Dataset: dataset (GitHub, AnikaSharma17/Retinal-Disease-Classification-Using-CNN-and-AC-GAN). Classes: cholesterol, control, heart disease, hypertension.

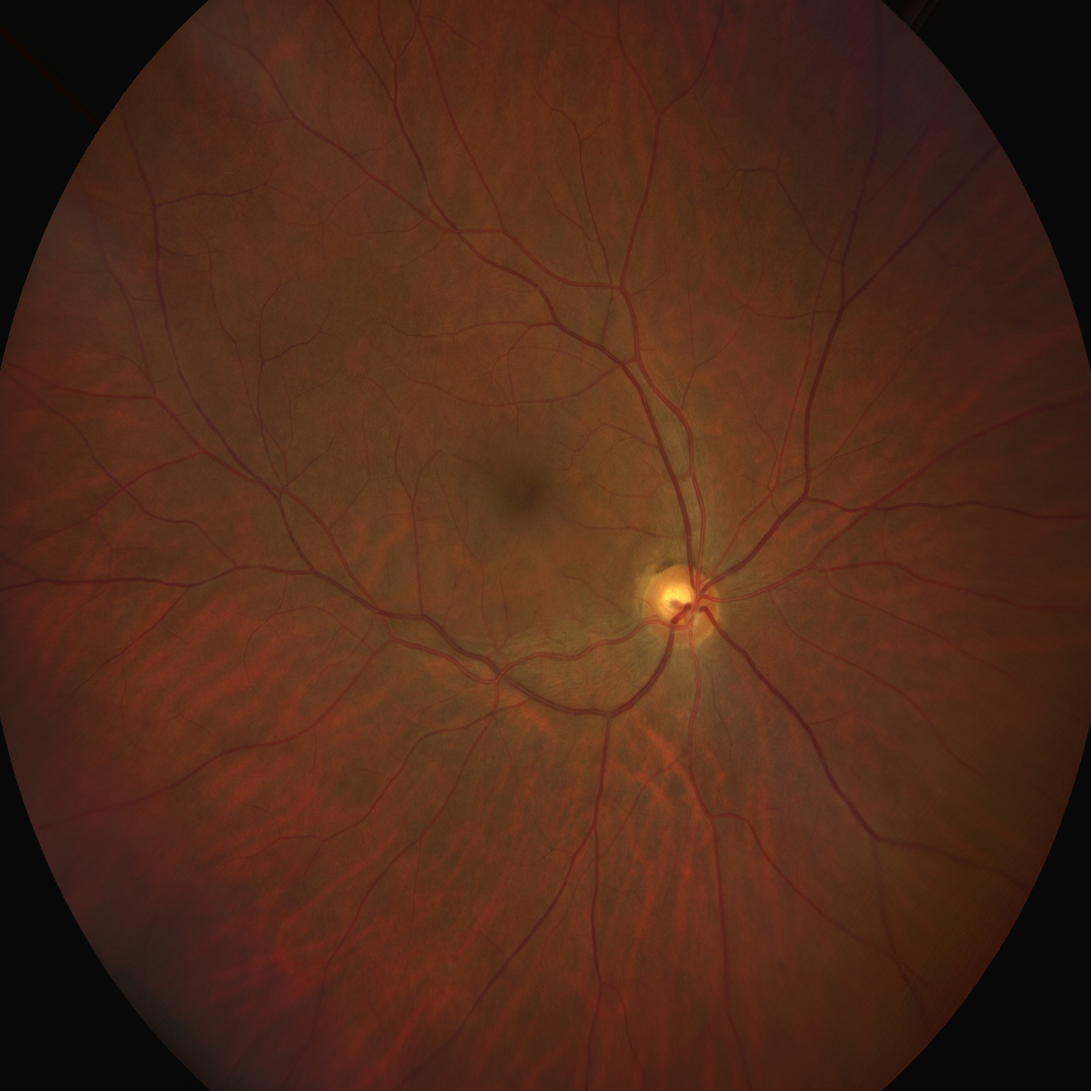
Label: cholesterol

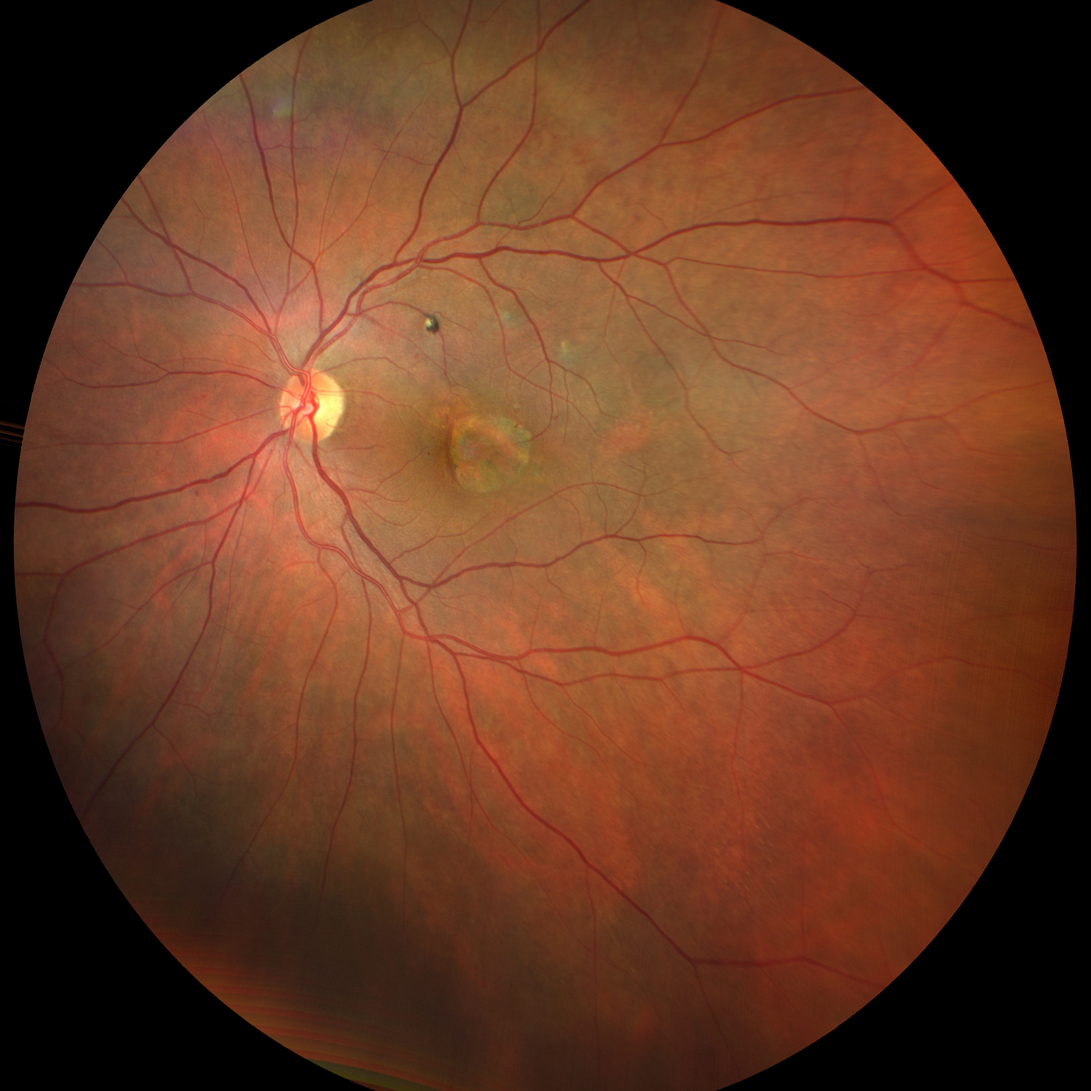
Label: heart disease

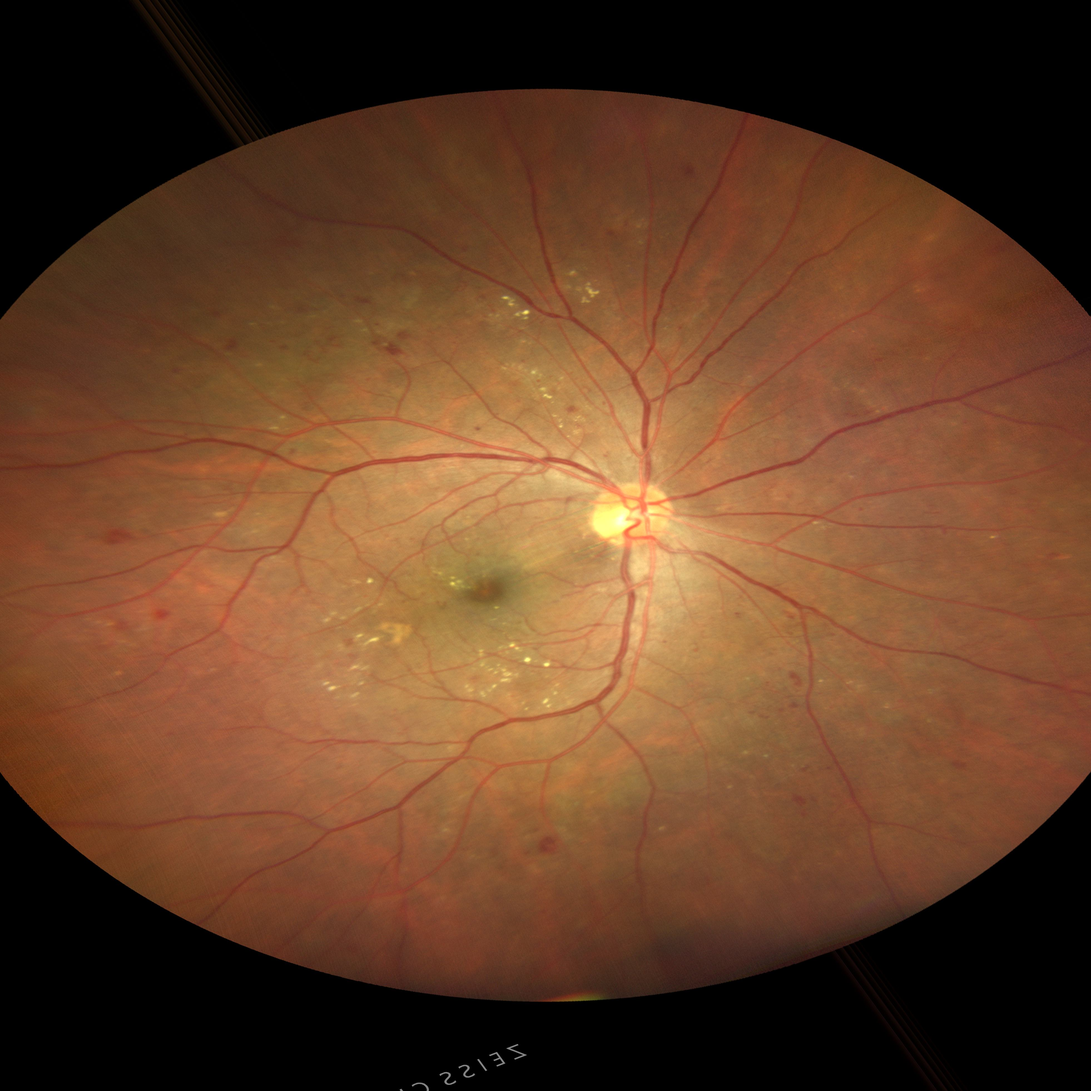
Label: hypertension

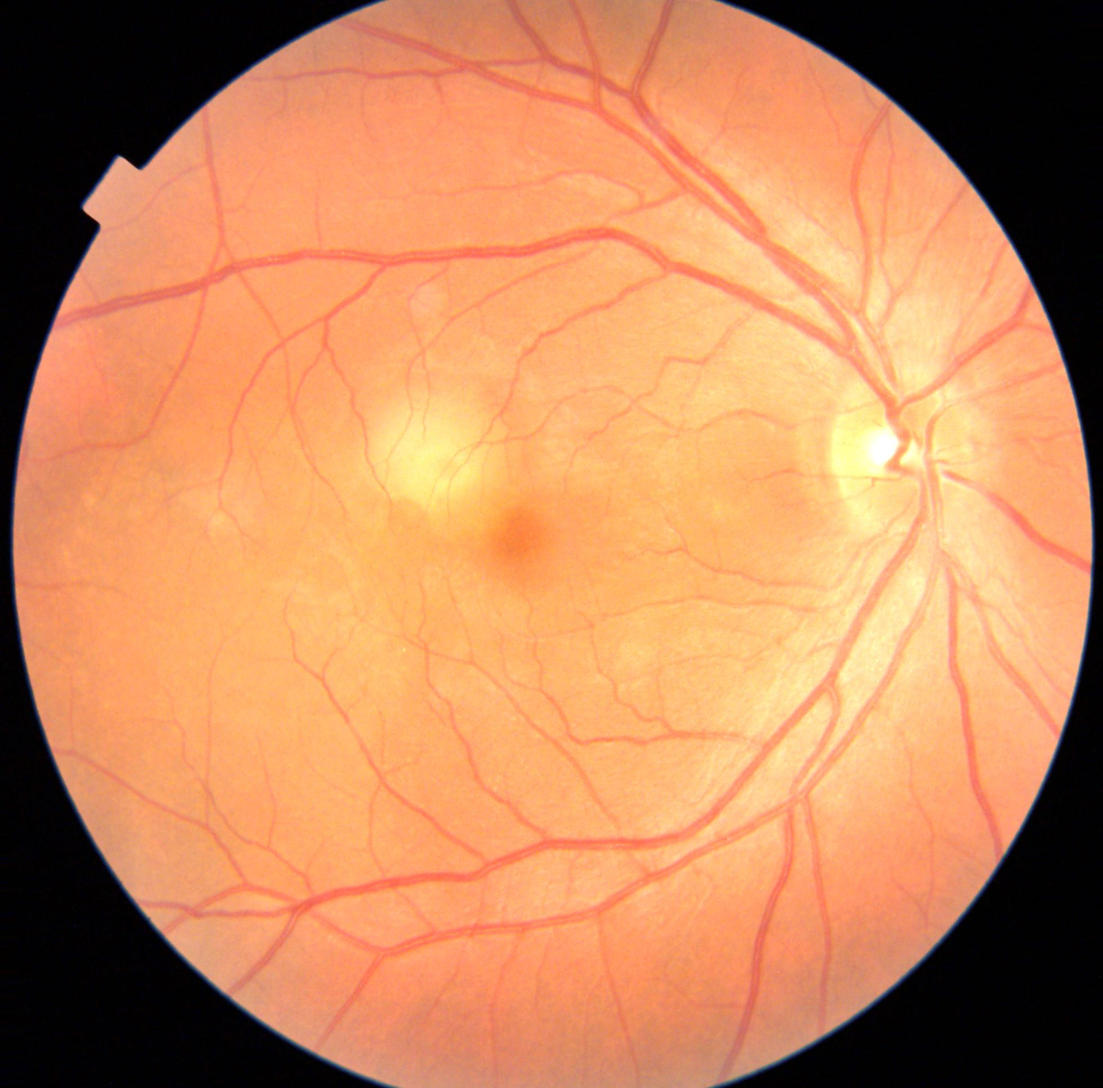
Label: heart disease

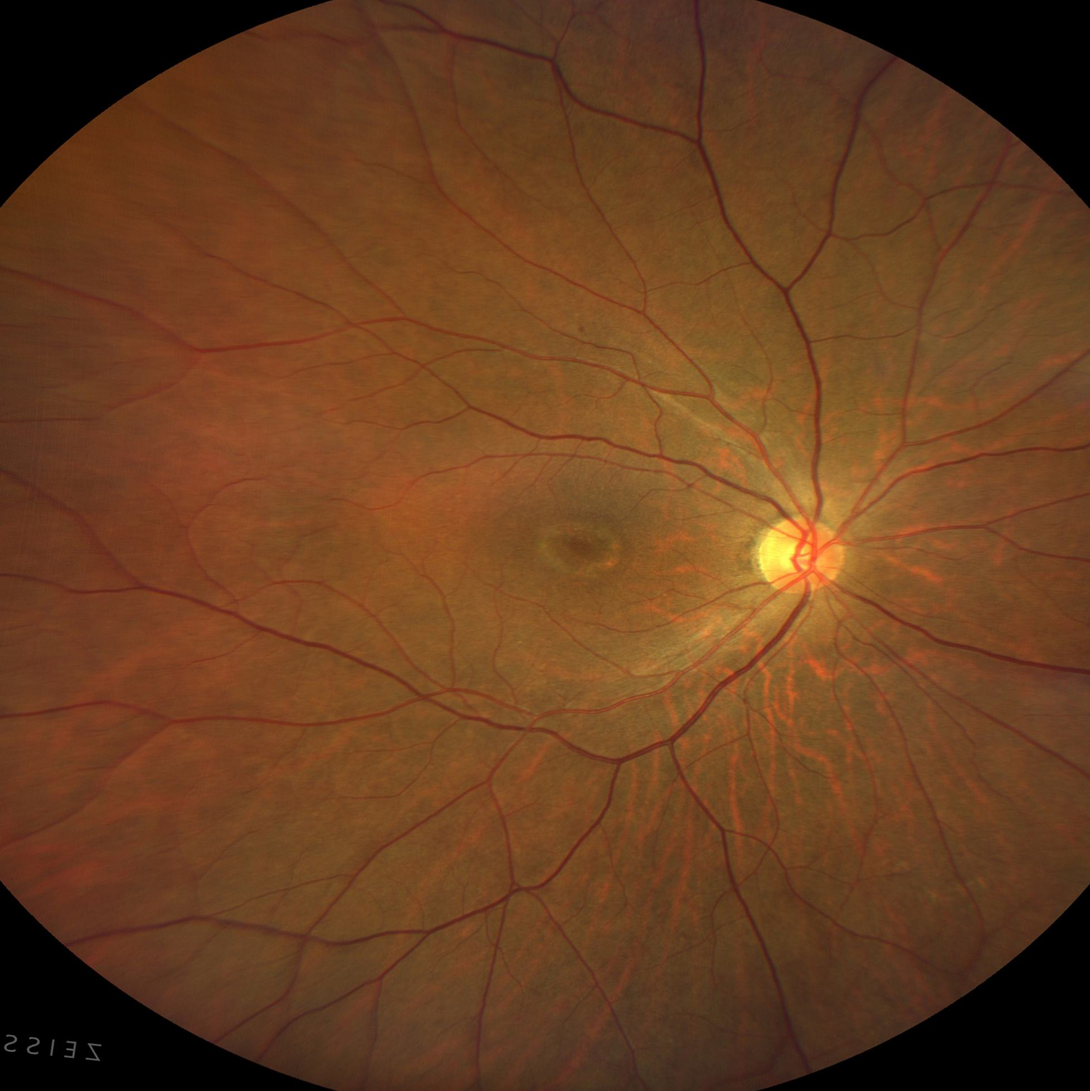
Label: control

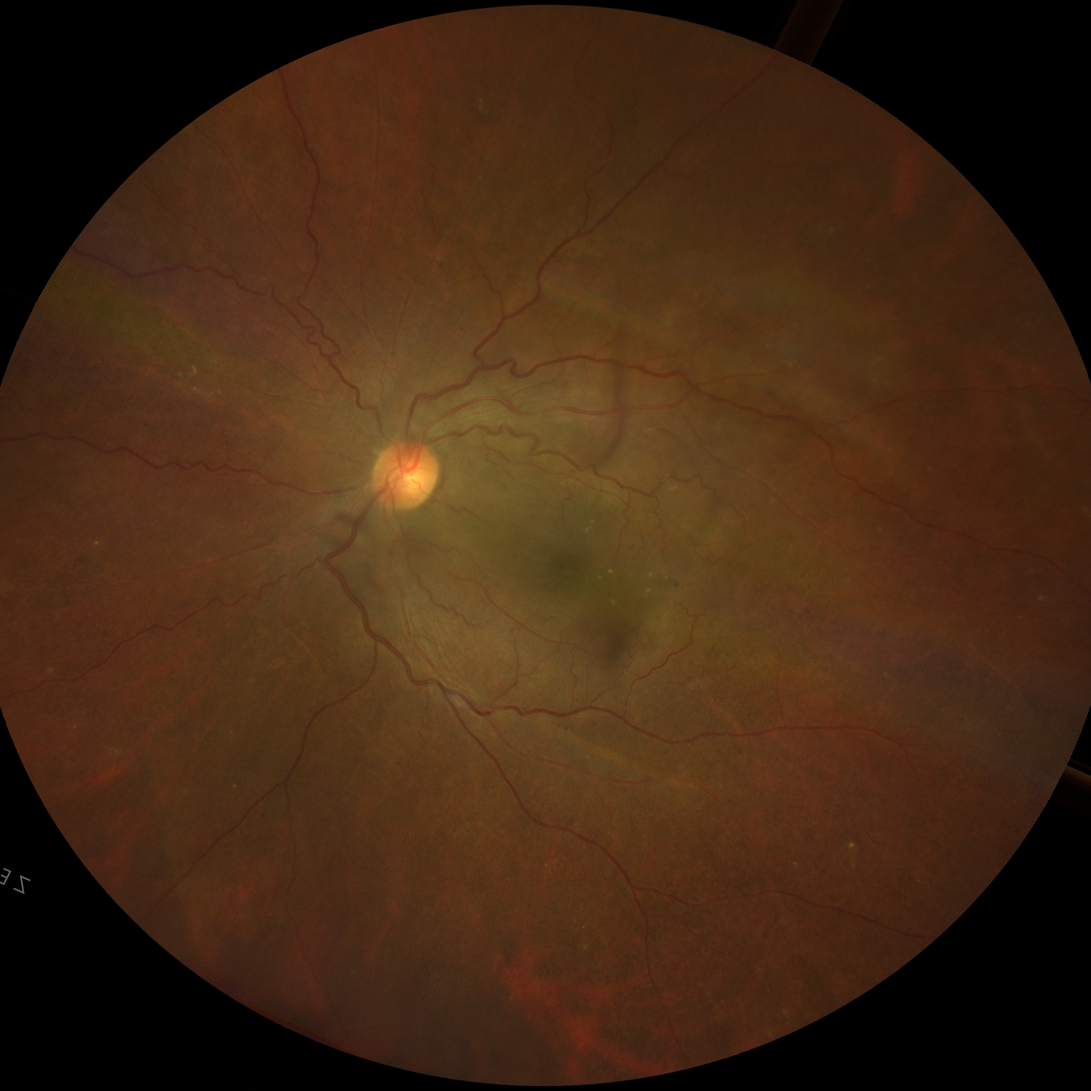
Label: hypertension
